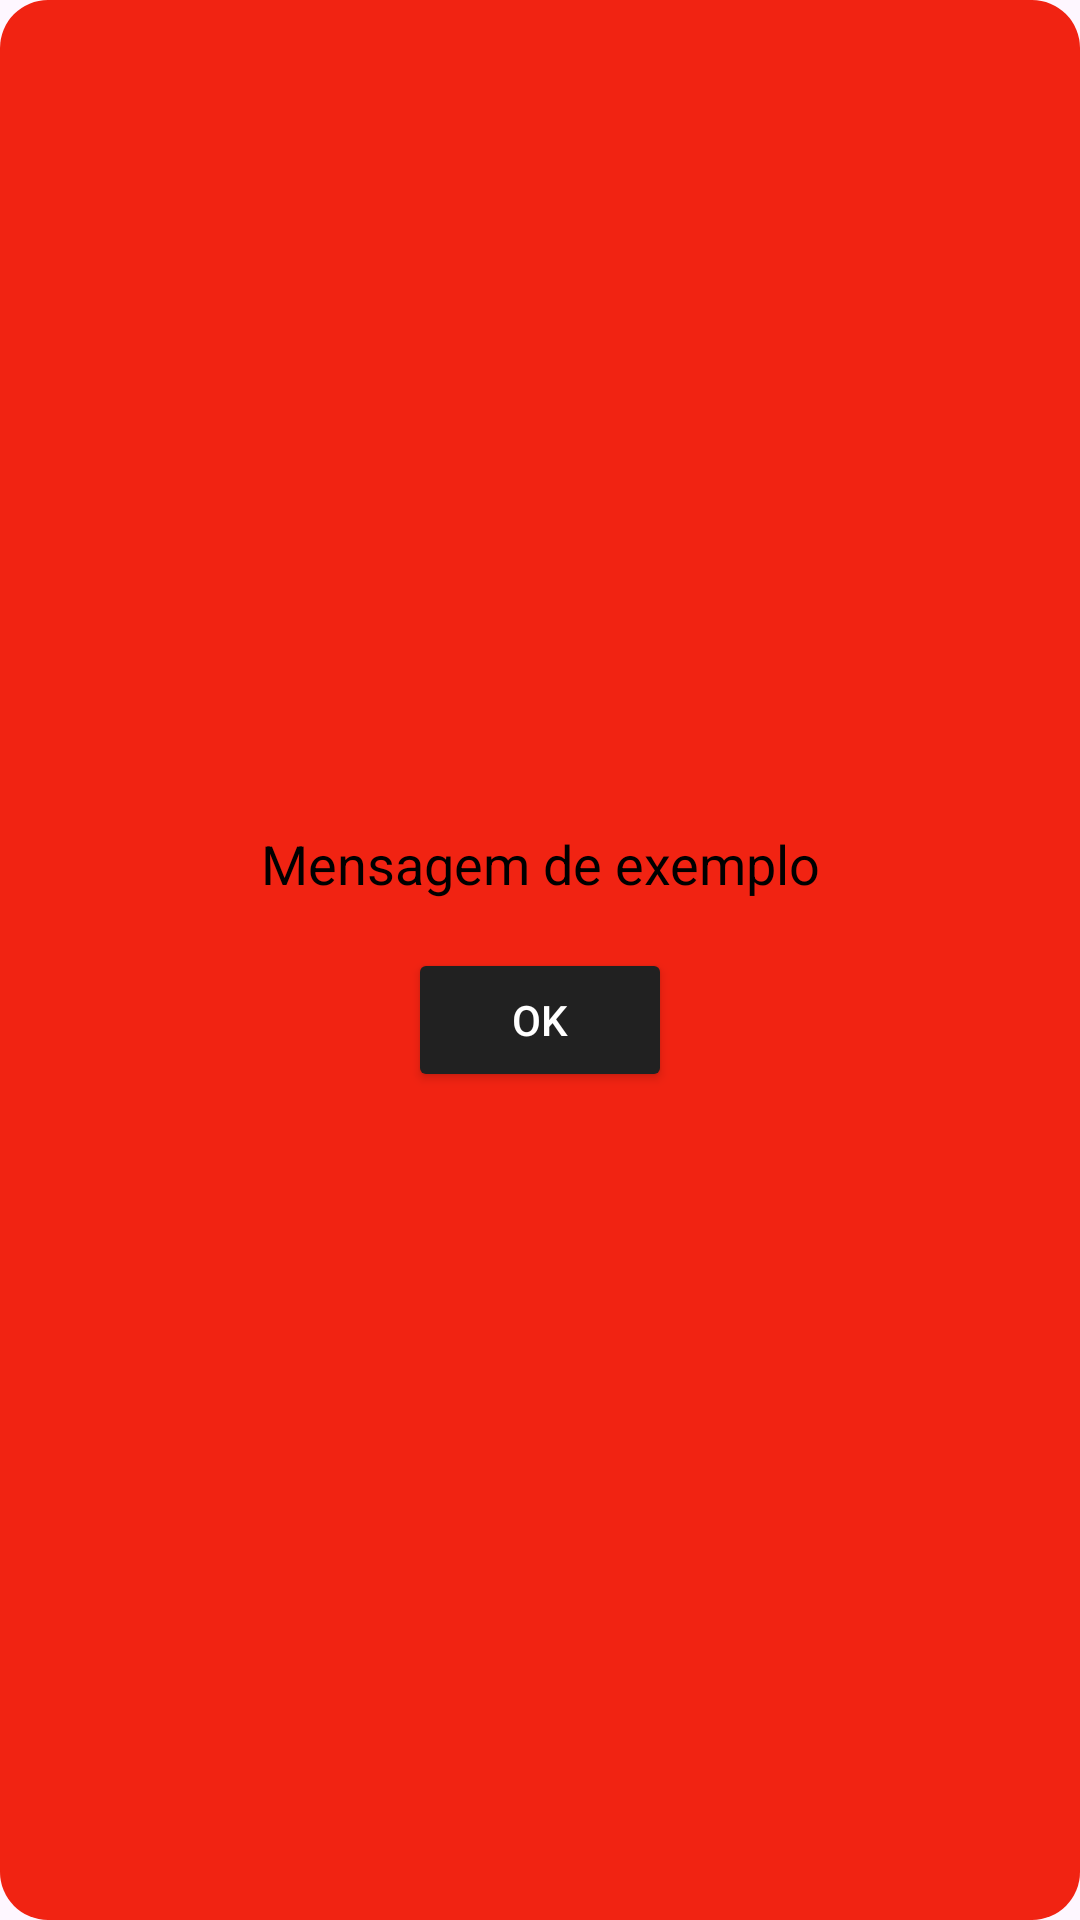

Reconstruct the res/layout file that produces this screen, plus the resources it refers to.
<!-- AndroidManifest.xml: application theme Theme.UniforLibrary -->
<!-- res/layout/dialog_custom.xml -->
<?xml version="1.0" encoding="utf-8"?>

<LinearLayout xmlns:android="http://schemas.android.com/apk/res/android"
    android:layout_width="wrap_content"
    android:layout_height="wrap_content"
    android:orientation="vertical"
    android:padding="24dp"
    android:gravity="center"
    android:background="@drawable/bg_dialog_error"
    android:layout_gravity="center">

    <TextView
        android:id="@+id/dialogMessage"
        android:layout_width="wrap_content"
        android:layout_height="wrap_content"
        android:text="Mensagem de exemplo"
        android:textColor="#000000"
        android:textSize="18sp"
        android:gravity="center"
        android:paddingBottom="16dp" />

    <Button
        android:id="@+id/dialogOk"
        android:layout_width="wrap_content"
        android:layout_height="wrap_content"
        android:text="OK"
        android:backgroundTint="#212121"
        android:textColor="#FFFFFF" />
</LinearLayout>
<!-- resources referenced by this layout -->
<resources>
  <!-- drawable bg_dialog_error (drawable) -->
  <?xml version="1.0" encoding="utf-8"?>
  
  <shape xmlns:android="http://schemas.android.com/apk/res/android"
      android:shape="rectangle">
      <solid android:color="#F12312" />
      <corners android:radius="16dp" />
  </shape>
  <style name="Theme.UniforLibrary" parent="Base.Theme.UniforLibrary" />
  <style name="Base.Theme.UniforLibrary" parent="Theme.Material3.DayNight.NoActionBar">
          
          
      </style>
</resources>
